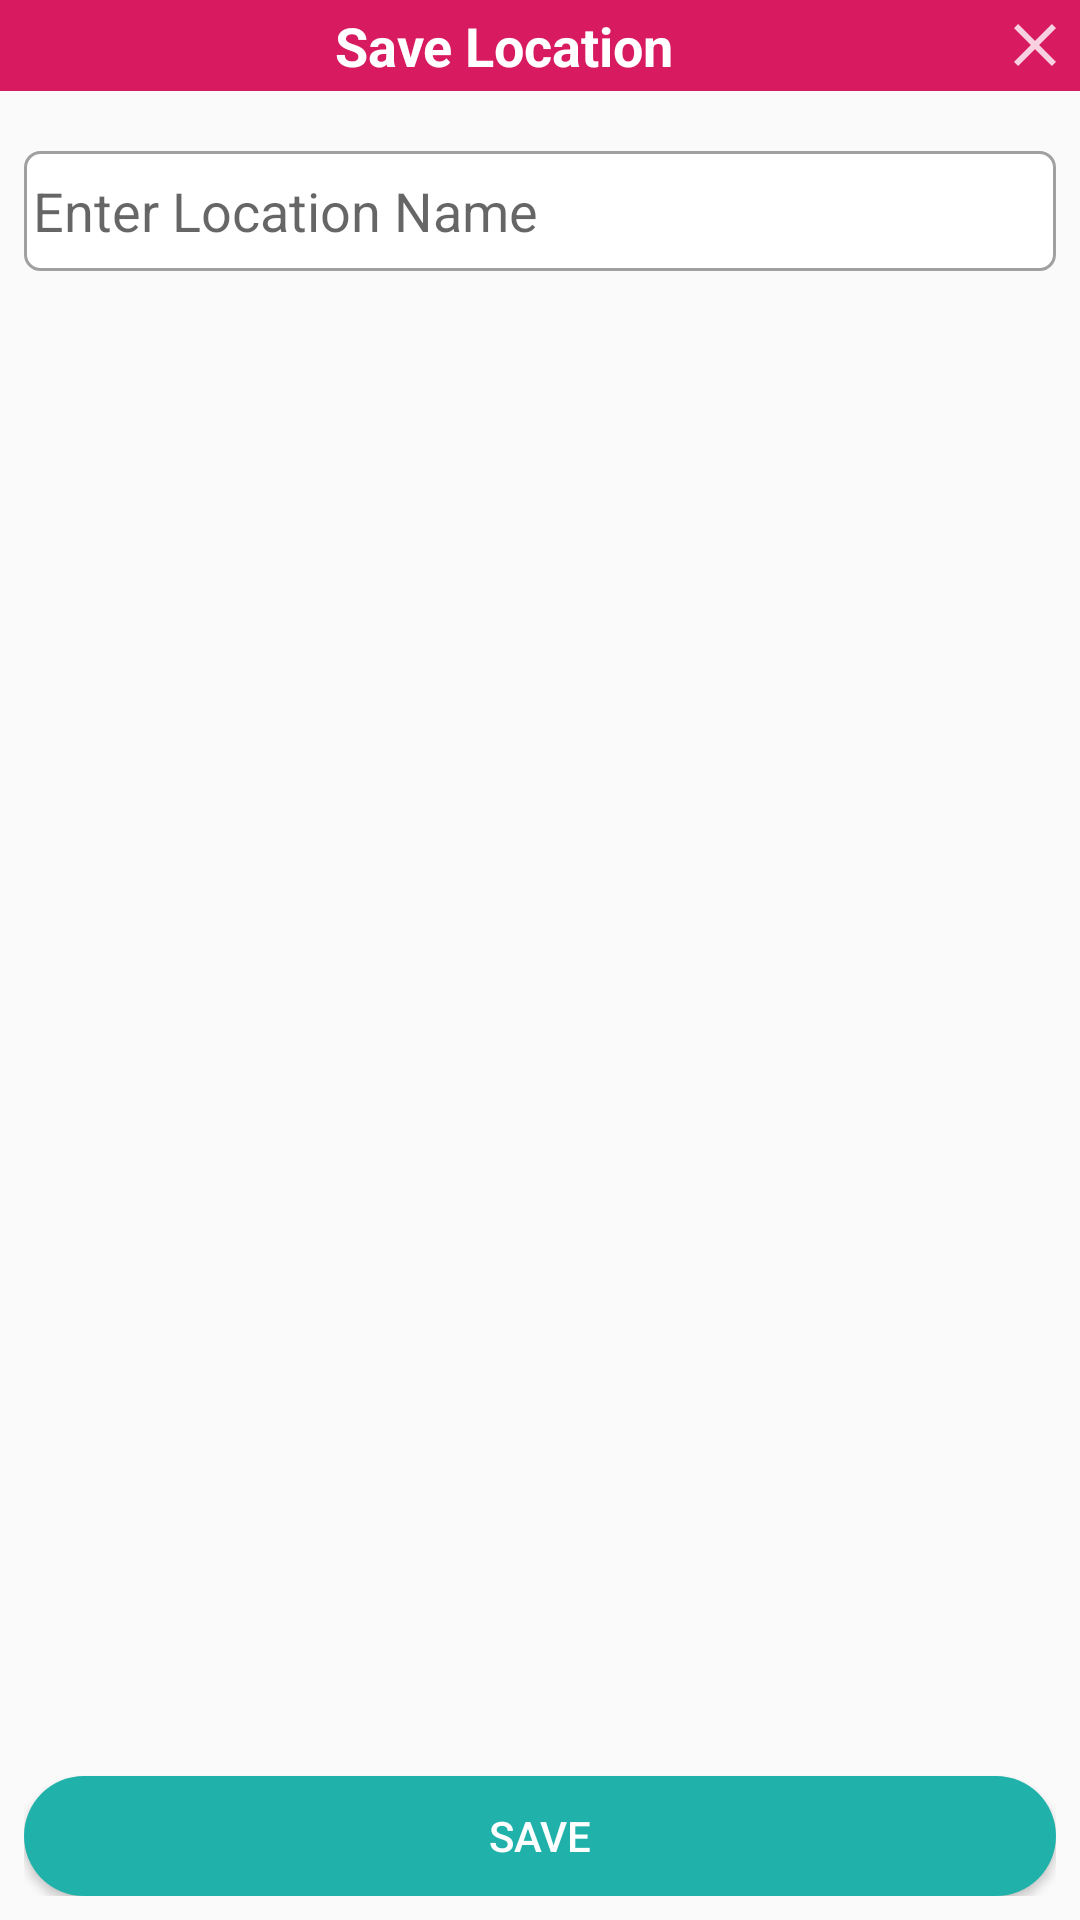

This screen was rendered from an Android layout file. Write that file and the resources it references.
<!-- AndroidManifest.xml: application theme AppTheme -->
<!-- res/layout/window_save_location.xml -->
<LinearLayout
        xmlns:android="http://schemas.android.com/apk/res/android"
        android:layout_width="300dp"
        android:layout_height="170dp"
        android:orientation="vertical">


    <TextView
            android:id="@+id/tvTitle"
            android:layout_width="match_parent"
            android:layout_height="wrap_content"
            android:padding="@dimen/space_small"
            android:background="@color/colorAccent"
            android:gravity="center"
            android:text="Save Location"
            android:textColor="@color/white"
            android:textSize="@dimen/text_normal"
            android:drawableEnd="@drawable/ic_close_grey"
            android:textStyle="bold" />


    <RelativeLayout
            android:padding="@dimen/space_normal"
            android:layout_width="match_parent"
            android:layout_height="wrap_content">



        <EditText
                android:id="@+id/etName"
                android:inputType="text"
                android:layout_marginTop="@dimen/space_large"
                android:hint="Enter Location Name"
                android:padding="@dimen/space_small"
                android:background="@drawable/background_border"
                android:layout_width="match_parent"
                android:layout_height="@dimen/size_normal"/>




        <Button
                android:id="@+id/btnSave"
                android:text="Save"
                android:layout_alignParentEnd="true"
                android:layout_alignParentBottom="true"
                android:background="@drawable/button_primary"
                android:textColor="@color/white"
                android:layout_width="match_parent"
                android:layout_height="@dimen/size_normal"/>




    </RelativeLayout>




</LinearLayout>
<!-- resources referenced by this layout -->
<resources>
  <color name="colorAccent">#D81B60</color>
  <color name="white">#fff</color>
  <dimen name="size_normal">40dp</dimen>
  <dimen name="space_large">12dp</dimen>
  <dimen name="space_normal">8dp</dimen>
  <dimen name="space_small">3dp</dimen>
  <dimen name="text_normal">18sp</dimen>
  <!-- drawable background_border (drawable) -->
  <?xml version="1.0" encoding="utf-8"?>
  <selector xmlns:android="http://schemas.android.com/apk/res/android">
      <item>
          <shape
              xmlns:android="http://schemas.android.com/apk/res/android"
              android:shape="rectangle">
  
              
              <solid
                  android:color="@color/white" >
              </solid>
  
              
  
  
              <stroke
                  android:color="@color/gray"
                  android:width="1dp"/>
              
  
  
              
              <corners
                  android:radius="5dp"   >
              </corners>
          </shape>
      </item>
  </selector>
  <!-- drawable button_primary (drawable) -->
  <?xml version="1.0" encoding="utf-8"?>
  <selector xmlns:android="http://schemas.android.com/apk/res/android">
  <item android:state_pressed="true" >
  <shape
      android:shape="rectangle">
   
      
      <solid
          android:color="#20a27A" >
      </solid>
   
      
  
   
      
  
   
      
      <corners
          android:radius="20dp"   >
      </corners>
  </shape>
  </item>
      <item android:state_enabled="false">
          <shape
              android:shape="rectangle">
  
              
              <solid
                  android:color="@color/gray" >
              </solid>
  
              
  
  
              
  
  
              
              <corners
                  android:radius="20dp"   >
              </corners>
          </shape>
      </item>
  
      <item android:state_focused="true" >
          <shape
              android:shape="rectangle">
  
              
              <solid
                  android:color="@color/colorPrimary" >
              </solid>
  
              
  
  
              
  
  
              
              <corners
                  android:radius="20dp"   >
              </corners>
          </shape>
      </item>
      <item>
          <shape
              android:shape="rectangle">
  
              
              <solid
                  android:color="#20B2AA" >
              </solid>
  
              
  
  
              
  
  
              
              <corners
                  android:radius="20dp"   >
              </corners>
          </shape>
      </item>
  </selector>
  <!-- drawable ic_close_grey (drawable) -->
  <?xml version="1.0" encoding="UTF-8" standalone="no"?>
  <vector xmlns:android="http://schemas.android.com/apk/res/android" android:height="24dp" android:viewportHeight="24.0" android:viewportWidth="24.0" android:width="24dp">
      <path android:fillColor="#ccffffff" android:pathData="M19,6.41L17.59,5 12,10.59 6.41,5 5,6.41 10.59,12 5,17.59 6.41,19 12,13.41 17.59,19 19,17.59 13.41,12z"/>
  </vector>
  <style name="AppTheme" parent="Theme.AppCompat.Light.DarkActionBar">
          
          <item name="colorPrimary">@color/colorPrimary</item>
          <item name="colorPrimaryDark">@color/colorPrimaryDark</item>
          <item name="colorAccent">@color/colorAccent</item>
      </style>
  <color name="gray">#A0A0A0</color>
  <color name="colorPrimary">#008577</color>
  <color name="colorPrimaryDark">#00574B</color>
</resources>
